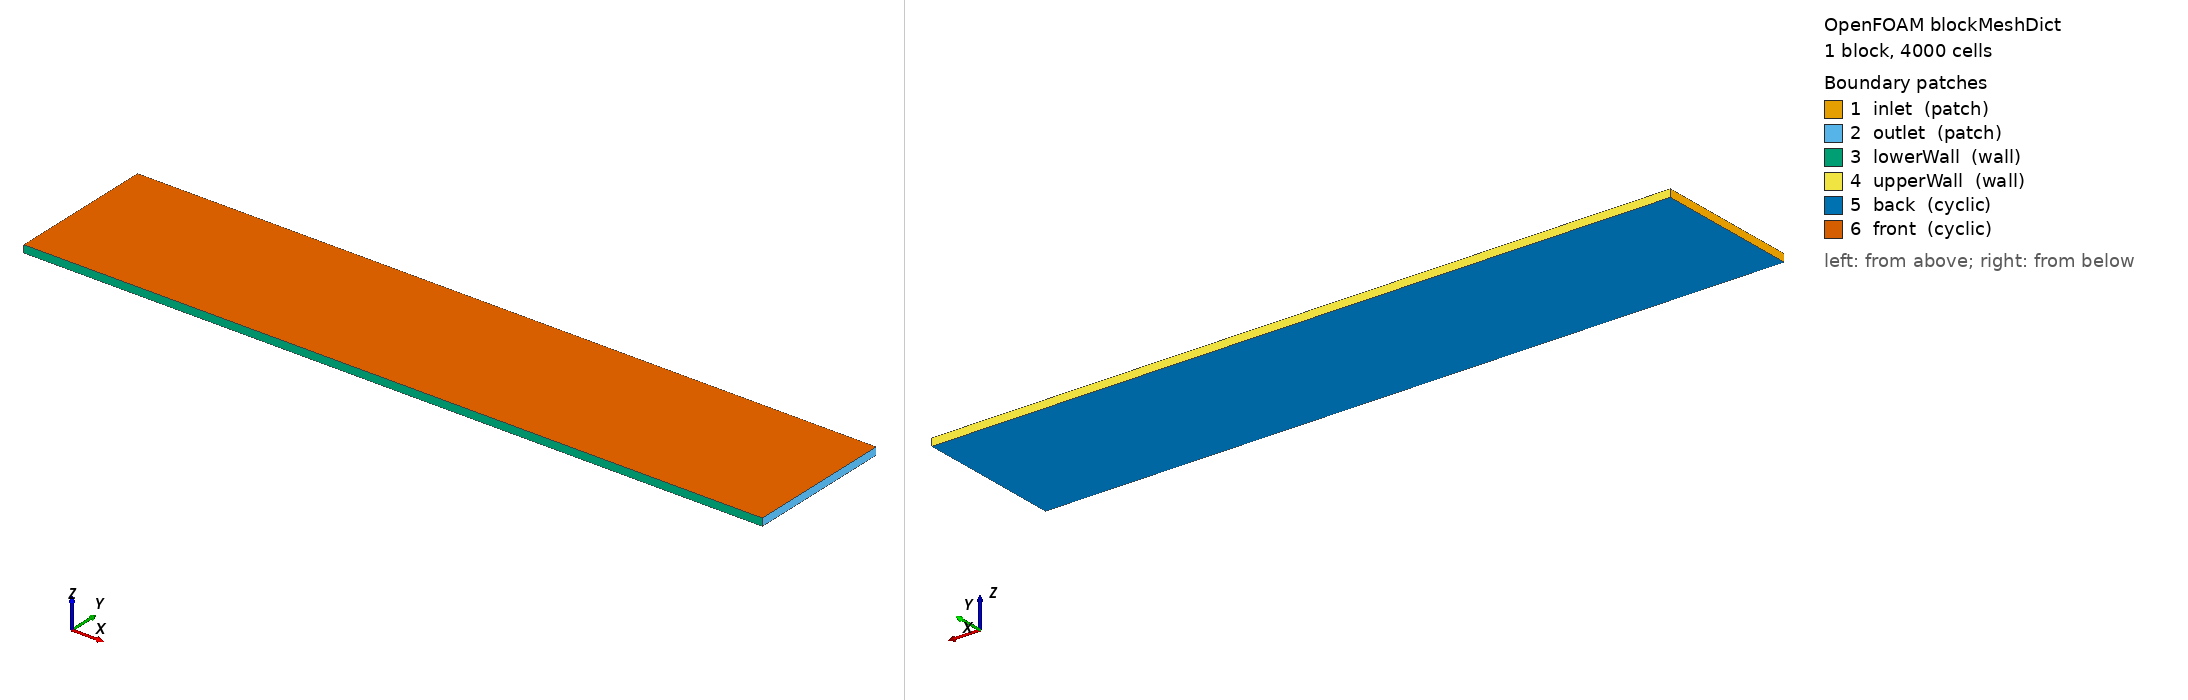

OpenFOAM case: the mesh blockMesh builds from blockMeshDict, 1 block(s), 4000 cells. Boundary patches (legend numbers): 1 inlet (patch), 2 outlet (patch), 3 lowerWall (wall), 4 upperWall (wall), 5 back (cyclic), 6 front (cyclic). Left view from above one corner, right view from below the opposite corner. Boundary conditions: 1 field file(s) under 0/; 6 of 6 drawn patches have an entry in a shipped field file.

=== system/blockMeshDict ===
/*--------------------------------*- C++ -*----------------------------------*\
| =========                 |                                                 |
| \\      /  F ield         | OpenFOAM: The Open Source CFD Toolbox           |
|  \\    /   O peration     | Version:  v2412                                 |
|   \\  /    A nd           | Website:  www.openfoam.com                      |
|    \\/     M anipulation  |                                                 |
\*---------------------------------------------------------------------------*/
FoamFile
{
    version     2.0;
    format      ascii;
    class       dictionary;
    object      blockMeshDict;
}
// * * * * * * * * * * * * * * * * * * * * * * * * * * * * * * * * * * * * * //

// 平行平板チャネル: x ∈ [0,10] (流れ方向), y ∈ [-1,1] (半幅 a=1)。
// z (電流方向) は 1 セル + cyclic。empty にすると epotFoam の面フラックス電流
// 再構成で J_z が消え Lorentz 力がゼロになる (Tassone レポート 5.2 節も
// epotFoam 系チュートリアルでは empty を除去して 3D 化している)。
// cyclic は E_z = 0 (短絡) 条件に相当し、圧力勾配は絶縁条件と定数分ずれるが
// 正規化速度分布 u(y)/ū は解析解と厳密に同形。
// y は両側マルチグレーディングで壁を細分化。第1セル高さ ≈ 0.0074 なので
// Hartmann 層 δ = a/Ha (Ha=20 で 0.05) 内に約6セル入る。
// Ha ≳ 60 では層内セル数が3を切るため、y セル数か拡大率を上げること。
// Re=1 では入口発達長が O(1) と短いため流路長 10 (透過時間 10) で十分。

scale   1;

vertices
(
    (0 -1 0)
    (10 -1 0)
    (10 1 0)
    (0 1 0)
    (0 -1 0.1)
    (10 -1 0.1)
    (10 1 0.1)
    (0 1 0.1)
);

blocks
(
    hex (0 1 2 3 4 5 6 7) (50 80 1)
    simpleGrading
    (
        1
        (
            (0.5 0.5 8)        // 下壁→中心: セル幅を8倍まで拡大
            (0.5 0.5 0.125)    // 中心→上壁: セル幅を1/8まで縮小
        )
        1
    )
);

boundary
(
    inlet
    {
        type patch;
        faces
        (
            (0 4 7 3)
        );
    }
    outlet
    {
        type patch;
        faces
        (
            (2 6 5 1)
        );
    }
    lowerWall
    {
        type wall;
        faces
        (
            (1 5 4 0)
        );
    }
    upperWall
    {
        type wall;
        faces
        (
            (3 7 6 2)
        );
    }
    back
    {
        type cyclic;
        neighbourPatch front;
        faces
        (
            (0 3 2 1)
        );
    }
    front
    {
        type cyclic;
        neighbourPatch back;
        faces
        (
            (4 5 6 7)
        );
    }
);


// ************************************************************************* //


=== system/controlDict ===
/*--------------------------------*- C++ -*----------------------------------*\
| =========                 |                                                 |
| \\      /  F ield         | OpenFOAM: The Open Source CFD Toolbox           |
|  \\    /   O peration     | Version:  v2412                                 |
|   \\  /    A nd           | Website:  www.openfoam.com                      |
|    \\/     M anipulation  |                                                 |
\*---------------------------------------------------------------------------*/
FoamFile
{
    version     2.0;
    format      ascii;
    class       dictionary;
    object      controlDict;
}
// * * * * * * * * * * * * * * * * * * * * * * * * * * * * * * * * * * * * * //

application     epotFoam;

startFrom       startTime;

startTime       0;

stopAt          endTime;

// 速度分布は磁気制動時間 rho/(sigma·B0²) = 1/Ha² と Hartmann 層の粘性時間
// δ²/ν で局所的に発達するため (Re=1 では移流を待つ必要がない)、endTime は
// 短くてよい。実測では t≈0.2 で残差 ~1e-9 の完全定常。t=0.5 と 1.0 の
// 書き出しを比較して定常性を確認する。
endTime         1;

// Lorentz 力は陽解法。名目の安定限界は dt < 2·rho/(sigma·B0²) = 2/Ha² だが、
// 壁近傍の細分化セルでは電流再構成により実効係数が数倍大きく、dt=1e-3
// (0.4/Ha²) で発散した。dt ≈ 0.08/Ha² なら安定 (Ha=20 → 2e-4, 実測確認済)。
// Ha を上げる場合は deltaT ≲ 0.08/Ha² に下げること。
deltaT          0.0002;

writeControl    runTime;

writeInterval   0.5;

purgeWrite      0;

writeFormat     ascii;

writePrecision  8;

writeCompression off;

timeFormat      general;

timePrecision   6;

runTimeModifiable true;

functions
{
    #include "sample"
}


// ************************************************************************* //


=== 0/p ===
/*--------------------------------*- C++ -*----------------------------------*\
| =========                 |                                                 |
| \\      /  F ield         | OpenFOAM: The Open Source CFD Toolbox           |
|  \\    /   O peration     | Version:  v2412                                 |
|   \\  /    A nd           | Website:  www.openfoam.com                      |
|    \\/     M anipulation  |                                                 |
\*---------------------------------------------------------------------------*/
FoamFile
{
    version     2.0;
    format      ascii;
    class       volScalarField;
    object      p;
}
// * * * * * * * * * * * * * * * * * * * * * * * * * * * * * * * * * * * * * //

// 運動学的圧力 p/rho
dimensions      [0 2 -2 0 0 0 0];

internalField   uniform 0;

boundaryField
{
    inlet
    {
        type            zeroGradient;
    }

    outlet
    {
        type            fixedValue;
        value           $internalField;
    }

    lowerWall
    {
        type            zeroGradient;
    }

    upperWall
    {
        type            zeroGradient;
    }

    back
    {
        type            cyclic;
    }

    front
    {
        type            cyclic;
    }
}


// ************************************************************************* //
